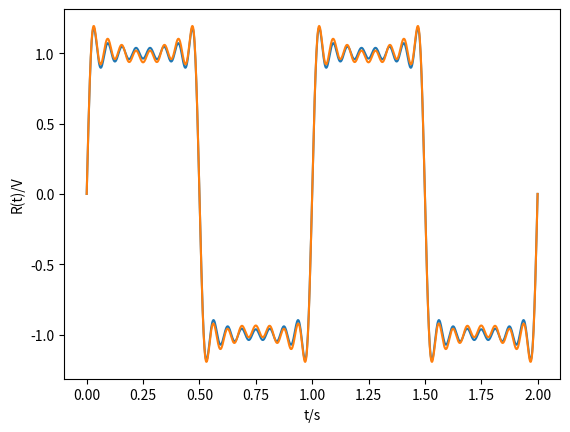

Python code for this plot:
# -*- coding: utf-8 -*-
"""
Spyder Editor

This is a temporary script file.
"""
import matplotlib.pyplot as plt
import numpy as np

at = [1, 0.333, 0.200, 0.143, 0.111, 0.091, 0.079, 0.067, 0.059]
am = [1, 0.355, 0.200, 0.141, 0.112, 0.089, 0.079, 0.071, 0.056]
f = [1, 3, 5, 7, 9, 11, 13, 15, 17]

t= np.linspace(0, 2, num=1000)

def ft(n,x):
    y = (4/np.pi)*at[n]*np.sin(2*np.pi*f[n]*x)
    return y


def fm(n,x):
    z = (4/np.pi)*am[n]*np.sin(2*np.pi*f[n]*x)
    return z


plt.plot(t, sum(ft(n,t) for n in range(0,8)))
plt.xlabel("t/s")
plt.ylabel("R(t)/V")
plt.plot(t, sum(fm(n,t) for n in range(0,8)))
plt.show()


